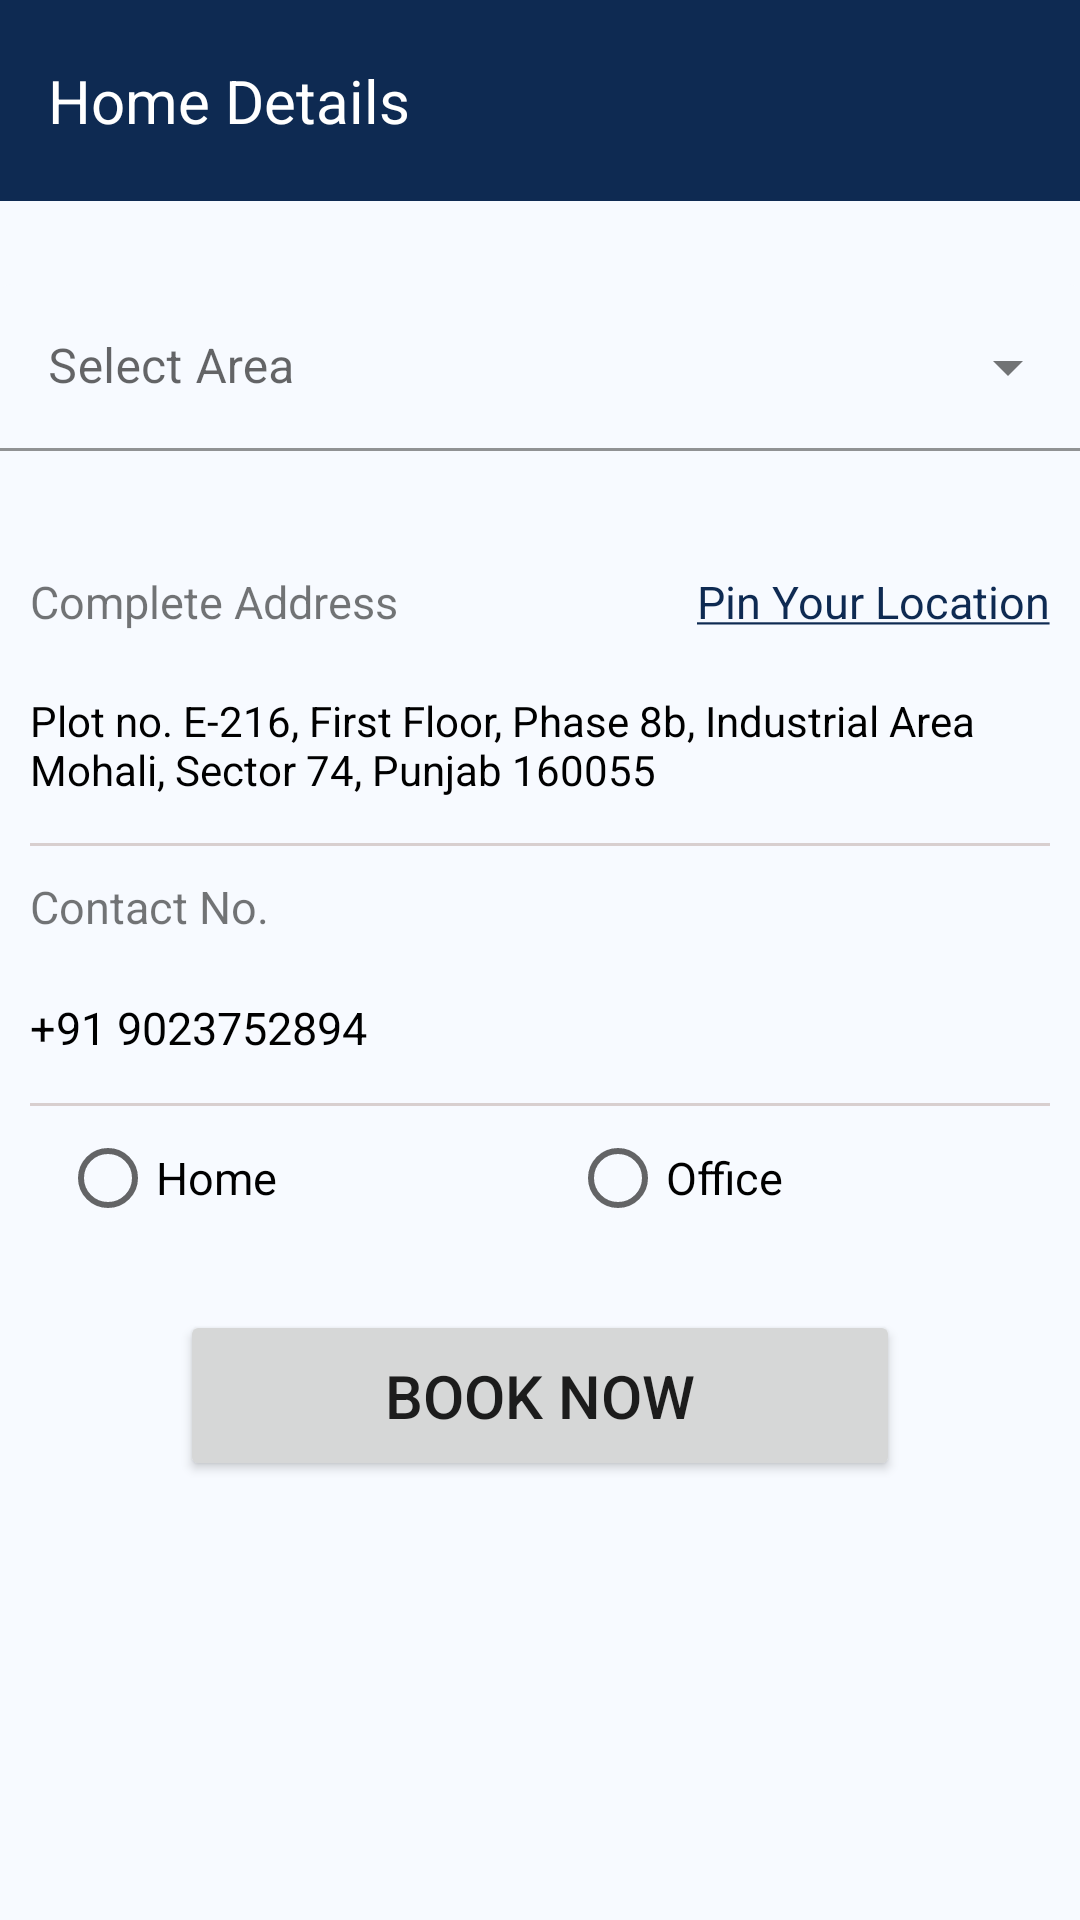

Android layout source for this screen:
<!-- AndroidManifest.xml: application theme Theme.Dhopa -->
<!-- res/layout/fragment_postcode3.xml -->
<?xml version="1.0" encoding="utf-8"?>
<LinearLayout xmlns:android="http://schemas.android.com/apk/res/android"
    xmlns:tools="http://schemas.android.com/tools"
    xmlns:app="http://schemas.android.com/apk/res-auto"
    android:layout_width="match_parent"
    android:layout_height="match_parent"
    android:background="#f7faff"
    android:orientation="vertical"
    android:id="@+id/frame_replace_for_maps"
    tools:context=".Fragments.Postcode3">

    <androidx.appcompat.widget.Toolbar
        android:layout_width="match_parent"
        android:layout_height="wrap_content"
        android:background="#0e2a52">
        <TextView
            android:layout_width="wrap_content"
            android:layout_height="wrap_content"
            android:text="Home Details"
            android:textSize="20sp"
            android:layout_marginTop="20dp"
            android:layout_marginBottom="20dp"
            android:textColor="@color/white"
            android:layout_marginLeft="10dp"/>
    </androidx.appcompat.widget.Toolbar>

    <LinearLayout
        android:layout_width="match_parent"
        android:layout_height="match_parent"
        android:orientation="vertical">

        <com.google.android.material.textfield.TextInputLayout

            style="@style/Widget.MaterialComponents.TextInputLayout.FilledBox.ExposedDropdownMenu"
            android:layout_width="match_parent"
            android:layout_height="wrap_content"
            android:hint="Select Area"
            android:paddingTop="12.5dp"
            android:paddingBottom="15dp"
            app:hintTextColor="@color/grey"
            android:layout_marginTop="15dp"
            app:boxBackgroundColor="#f7faff"
            android:layout_marginBottom="15dp"
            android:orientation="horizontal"
            >



            <AutoCompleteTextView
                android:id="@+id/filled_exposed_dropdown"
                android:layout_width="match_parent"
                android:layout_height="wrap_content"
                android:inputType="none"/>

        </com.google.android.material.textfield.TextInputLayout>


        <LinearLayout
            android:layout_width="match_parent"
            android:layout_height="wrap_content"
            android:orientation="horizontal"
            >
            <TextView
                android:layout_width="0dp"
                android:layout_height="wrap_content"
                android:layout_weight="1"
                android:text="Complete Address"
                android:padding="10dp"
                android:textSize="15sp"/>

            <TextView
                android:id="@+id/tvPinYourLocation"
                android:layout_width="wrap_content"
                android:layout_height="wrap_content"
                android:padding="10dp"
                android:text="@string/pin_your_location"
                android:textColor="#0e2a52"
                android:textSize="15sp" />
        </LinearLayout>

        <TextView
            android:layout_width="match_parent"
            android:layout_height="wrap_content"
            android:text="Plot no. E-216, First Floor, Phase 8b, Industrial Area Mohali, Sector 74, Punjab 160055"
            android:padding="10dp"
            android:textColor="@color/black"/>
        <View
            android:layout_width="match_parent"
            android:layout_height="1dp"
            android:layout_marginLeft="10dp"
            android:layout_marginRight="10dp"
            android:layout_marginTop="5dp"
            android:background="#D8CFCF" />
        <TextView
            android:layout_width="match_parent"
            android:layout_height="wrap_content"
            android:text="Contact No."
            android:padding="10dp"
            android:textSize="15sp"/>
        <TextView
            android:layout_width="match_parent"
            android:layout_height="wrap_content"
            android:text="+91 9023752894"
            android:padding="10dp"
            android:textColor="@color/black"
            android:textSize="15sp"/>

        <View
            android:layout_width="match_parent"
            android:layout_height="1dp"
            android:layout_marginLeft="10dp"
            android:layout_marginRight="10dp"
            android:layout_marginTop="5dp"
            android:background="#D8CFCF" />
        <LinearLayout
            android:layout_width="match_parent"
            android:layout_height="wrap_content"
            android:orientation="horizontal"
            >
            <RadioButton
                android:layout_width="0dp"
                android:layout_height="wrap_content"
                android:layout_weight="1"
                android:text="Home"
                android:layout_marginLeft="20dp"
                android:textSize="15sp"
                android:textColor="@color/black"
                /><RadioButton
            android:layout_width="0dp"
            android:layout_height="wrap_content"
            android:layout_weight="1"
            android:text="Office"
            android:textSize="15sp"
            android:textColor="@color/black"
            />
        </LinearLayout>
        <Button
            android:id="@+id/bookbtn"
            android:layout_width="match_parent"
            android:layout_height="wrap_content"
            android:layout_marginRight="60dp"
            android:layout_marginLeft="60dp"
            android:layout_centerHorizontal="true"
            android:layout_gravity="center"
            android:elevation="15dp"
            android:padding="15dp"
            android:layout_marginTop="20dp"
            android:textSize="20sp"
            android:text="Book Now"
            app:cornerRadius="40dp" />
    </LinearLayout>
</LinearLayout>
<!-- resources referenced by this layout -->
<resources>
  <color name="black">#FF000000</color>
  <color name="grey">#757171</color>
  <color name="white">#FFFFFFFF</color>
  <string name="pin_your_location"><u>Pin Your Location</u></string>
  <style name="Theme.Dhopa" parent="Theme.MaterialComponents.DayNight.NoActionBar">
          
          <item name="colorPrimary">#0e2a52</item>
          <item name="colorPrimaryVariant">@color/black</item>
          <item name="colorOnPrimary">@color/white</item>
          
          <item name="colorSecondary">#0e2a52</item>
          <item name="colorSecondaryVariant">@color/teal_700</item>
          <item name="colorOnSecondary">@color/black</item>
          
          <item name="android:statusBarColor" tools:targetApi="l">?attr/colorPrimaryVariant</item>
          
  
      </style>
  <color name="teal_700">#FF018786</color>
</resources>
